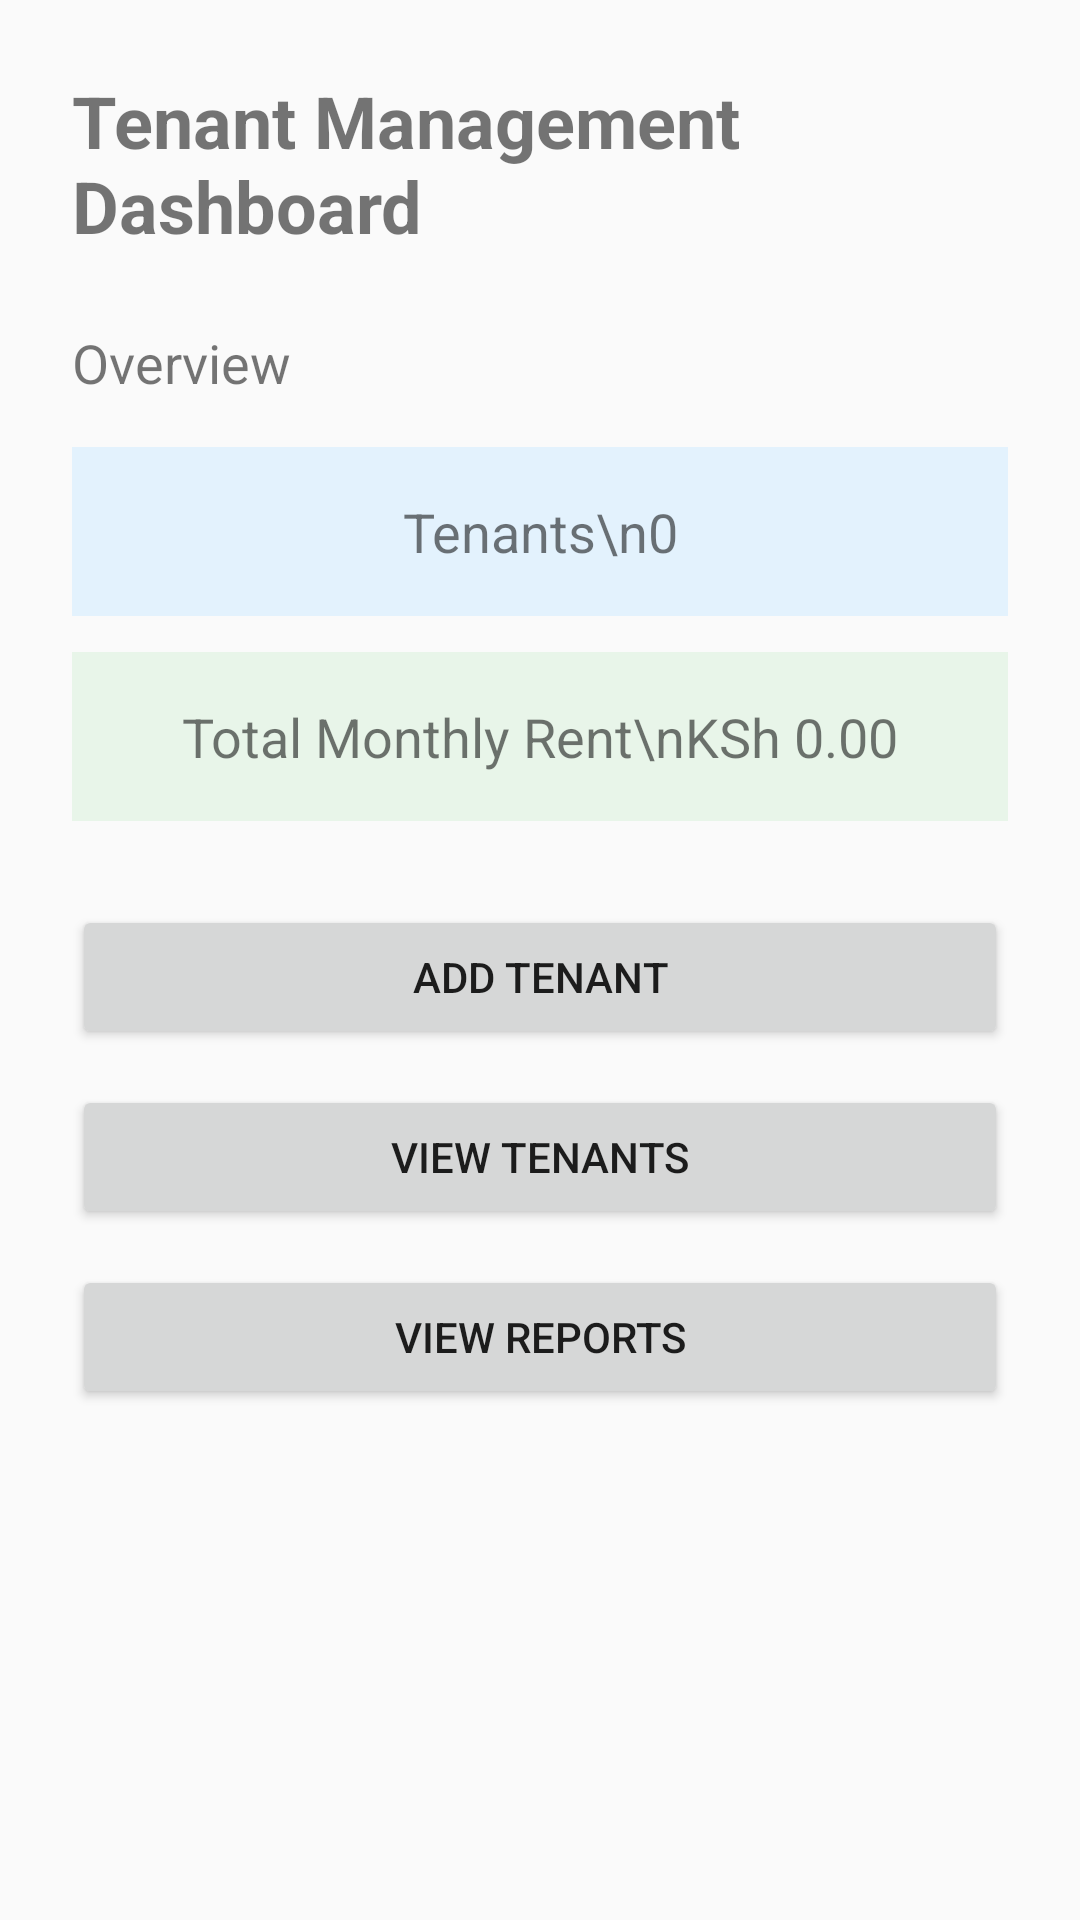

Write the Android layout XML for this screen, with the resource values it uses.
<!-- AndroidManifest.xml: application theme Theme.TenantManagmentSystem -->
<!-- res/layout/fragment_dashboard.xml -->
<?xml version="1.0" encoding="utf-8"?>
<androidx.constraintlayout.widget.ConstraintLayout
    xmlns:android="http://schemas.android.com/apk/res/android"
    xmlns:app="http://schemas.android.com/apk/res-auto"
    android:layout_width="match_parent"
    android:layout_height="match_parent"
    android:padding="24dp">

    <TextView
        android:id="@+id/welcomeTextView"
        android:layout_width="wrap_content"
        android:layout_height="wrap_content"
        android:text="Tenant Management Dashboard"
        android:textSize="24sp"
        android:textStyle="bold"
        app:layout_constraintTop_toTopOf="parent"
        app:layout_constraintStart_toStartOf="parent"
        app:layout_constraintEnd_toEndOf="parent" />

    <TextView
        android:id="@+id/overviewTextView"
        android:layout_width="wrap_content"
        android:layout_height="wrap_content"
        android:text="Overview"
        android:textSize="18sp"
        android:layout_marginTop="24dp"
        app:layout_constraintTop_toBottomOf="@id/welcomeTextView"
        app:layout_constraintStart_toStartOf="parent" />

    <TextView
        android:id="@+id/tenantCountTextView"
        android:layout_width="0dp"
        android:layout_height="wrap_content"
        android:text="Tenants\n0"
        android:textSize="18sp"
        android:gravity="center"
        android:padding="16dp"
        android:background="#E3F2FD"
        android:layout_marginTop="16dp"
        app:layout_constraintTop_toBottomOf="@id/overviewTextView"
        app:layout_constraintStart_toStartOf="parent"
        app:layout_constraintEnd_toEndOf="parent" />

    <TextView
        android:id="@+id/totalRentTextView"
        android:layout_width="0dp"
        android:layout_height="wrap_content"
        android:text="Total Monthly Rent\nKSh 0.00"
        android:textSize="18sp"
        android:gravity="center"
        android:padding="16dp"
        android:background="#E8F5E9"
        android:layout_marginTop="12dp"
        app:layout_constraintTop_toBottomOf="@id/tenantCountTextView"
        app:layout_constraintStart_toStartOf="parent"
        app:layout_constraintEnd_toEndOf="parent" />

    <Button
        android:id="@+id/addTenantButton"
        android:layout_width="0dp"
        android:layout_height="wrap_content"
        android:text="ADD TENANT"
        android:layout_marginTop="28dp"
        app:layout_constraintTop_toBottomOf="@id/totalRentTextView"
        app:layout_constraintStart_toStartOf="parent"
        app:layout_constraintEnd_toEndOf="parent" />

    <Button
        android:id="@+id/viewTenantsButton"
        android:layout_width="0dp"
        android:layout_height="wrap_content"
        android:text="VIEW TENANTS"
        android:layout_marginTop="12dp"
        app:layout_constraintTop_toBottomOf="@id/addTenantButton"
        app:layout_constraintStart_toStartOf="parent"
        app:layout_constraintEnd_toEndOf="parent" />

    <Button
        android:id="@+id/reportsButton"
        android:layout_width="0dp"
        android:layout_height="wrap_content"
        android:text="VIEW REPORTS"
        android:layout_marginTop="12dp"
        app:layout_constraintTop_toBottomOf="@id/viewTenantsButton"
        app:layout_constraintStart_toStartOf="parent"
        app:layout_constraintEnd_toEndOf="parent" />

</androidx.constraintlayout.widget.ConstraintLayout>
<!-- resources referenced by this layout -->
<resources>
  <style name="Theme.TenantManagmentSystem" parent="Base.Theme.TenantManagmentSystem" />
  <style name="Base.Theme.TenantManagmentSystem" parent="Theme.AppCompat.DayNight.NoActionBar">
      </style>
</resources>
